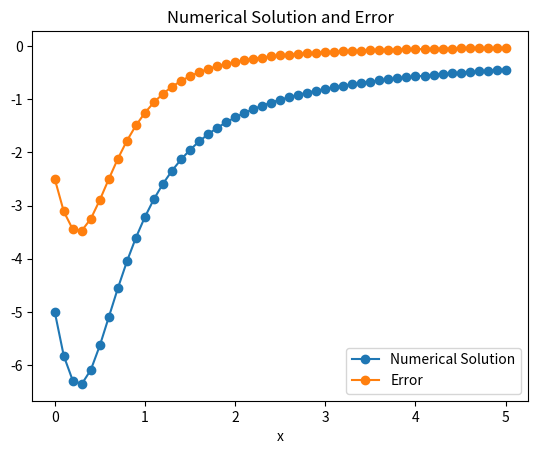

The matplotlib source for this figure:
import numpy as np
import matplotlib.pyplot as plt



def Euler_Implicit(f, y0, a, b, h):
    n = round((b-a)/h)
    y = np.zeros(n+1)
    y[0] = y0

    for i in range(1, n+1):
        xi = a + i * h
        yi = y[i - 1]
        for j in range(10):
            yi = y[i - 1] + h * f(xi, yi)
        y[i] = yi
    
    return y


def error(f, y0, a, b, h):

    def y_exact(x):
        return 20*np.exp(2*x)/(np.exp(2*x) - 10*x*np.exp(2*x) - 9)

    y_num = Euler_Implicit(f, y0, a, b, h)
    x = np.arange(a, b + h, h)
    e = y_num - y_exact(x)

    return x, e

def f(x, y):
    return x*y**2+2*y


x0 = 0
y0 = -5
a = 0
b = 5
h = 0.1
y = Euler_Implicit(f, y0, a, b, h)

x = np.linspace(a, b, len(y))
plt.plot(x, y, '-o',label='Numerical Solution')

x, e = error(f, y0, a, b, h)

plt.plot(x, e, '-o', label='Error')

plt.xlabel('x')
plt.title('Numerical Solution and Error')
plt.legend()
plt.show()


print(e)
